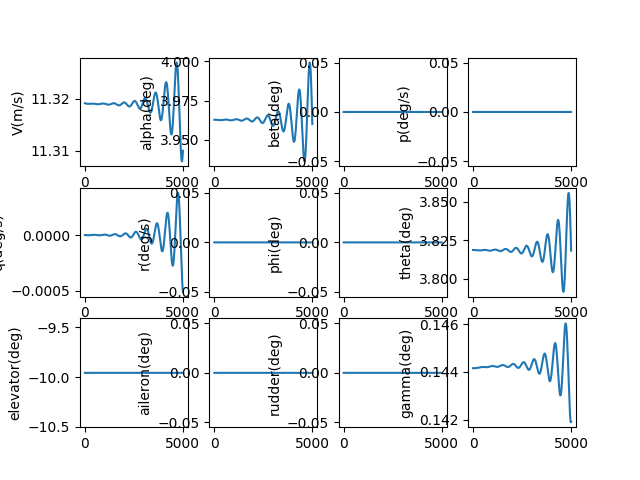

The table this chart was drawn from, first rows:
, V(m/s), alpha(deg), beta(deg), p(deg/s), q(deg/s), r(deg/s), phi(deg), theta(deg), elevator(deg), aileron(deg), rudder(deg), gamma(deg), pb, qc, rb, CD_act, CL_act, Cm_act, CY_act, Cr_act, Cn_act
1.0, 11.32, 3.963, 0.0, 0.0, -2.3642387515705344e-09, 0.0, 0.0, 3.819, -9.957, 0.0, 0.0, 0.1442, 0.0, -7.1956068060058134e-09, 0.0, 0.04711, -0.003263, 0.1445, 0.0, 0.0, 0.0
2.0, 11.32, 3.963, 0.0, 0.0, -4.972570379901453e-09, 0.0, 0.0, 3.819, -9.957, 0.0, 0.0, 0.1442, 0.0, -1.5134117027121098e-08, 0.0, 0.04711, -0.003263, 0.1445, 0.0, 0.0, 0.0
3.0, 11.32, 3.963, 0.0, 0.0, -7.822478051392929e-09, 0.0, 0.0, 3.819, -9.957, 0.0, 0.0, 0.1442, 0.0, -2.380787089645553e-08, 0.0, 0.04711, -0.003263, 0.1445, 0.0, 0.0, 0.0
4.0, 11.32, 3.963, 0.0, 0.0, -1.0911436037296746e-08, 0.0, 0.0, 3.819, -9.957, 0.0, 0.0, 0.1442, 0.0, -3.320918156633617e-08, 0.0, 0.04711, -0.003263, 0.1445, 0.0, 0.0, 0.0
5.0, 11.32, 3.963, 0.0, 0.0, -1.4236909699776292e-08, 0.0, 0.0, 3.819, -9.957, 0.0, 0.0, 0.1442, 0.0, -4.333033506598454e-08, 0.0, 0.04711, -0.003263, 0.1445, 0.0, 0.0, 0.0
6.0, 11.32, 3.963, 0.0, 0.0, -1.779635548266728e-08, 0.0, 0.0, 3.819, -9.957, 0.0, 0.0, 0.1442, 0.0, -5.416359027349843e-08, 0.0, 0.04711, -0.003263, 0.1445, 0.0, 0.0, 0.0
7.0, 11.32, 3.963, 0.0, 0.0, -2.158722090642111e-08, 0.0, 0.0, 3.819, -9.957, 0.0, 0.0, 0.1442, 0.0, -6.570117890056168e-08, 0.0, 0.04711, -0.003263, 0.1445, 0.0, 0.0, 0.0
8.0, 11.32, 3.963, 0.0, 0.0, -2.5606944569890362e-08, 0.0, 0.0, 3.819, -9.957, 0.0, 0.0, 0.1442, 0.0, -7.793530549797609e-08, 0.0, 0.04711, -0.003263, 0.1445, 0.0, 0.0, 0.0
9.0, 11.32, 3.963, 0.0, 0.0, -2.985295615581185e-08, 0.0, 0.0, 3.819, -9.957, 0.0, 0.0, 0.1442, 0.0, -9.085814747244538e-08, 0.0, 0.04711, -0.003263, 0.1445, 0.0, 0.0, 0.0
10.0, 11.32, 3.963, 0.0, 0.0, -3.4322676441168447e-08, 0.0, 0.0, 3.819, -9.957, 0.0, 0.0, 0.1442, 0.0, -1.0446185511820554e-07, 0.0, 0.04711, -0.003263, 0.1445, 0.0, 0.0, 0.0
11.0, 11.32, 3.963, 0.0, 0.0, -3.9013517313446365e-08, 0.0, 0.0, 3.819, -9.957, 0.0, 0.0, 0.1442, 0.0, -1.1873855166659701e-07, 0.0, 0.04711, -0.003263, 0.1445, 0.0, 0.0, 0.0
12.0, 11.32, 3.963, 0.0, 0.0, -4.3922881790551296e-08, 0.0, 0.0, 3.819, -9.957, 0.0, 0.0, 0.1442, 0.0, -1.336803333467705e-07, 0.0, 0.04711, -0.003263, 0.1445, 0.0, 0.0, 0.0
13.0, 11.32, 3.963, 0.0, 0.0, -4.904816404646633e-08, 0.0, 0.0, 3.819, -9.957, 0.0, 0.0, 0.1442, 0.0, -1.4927926946386679e-07, 0.0, 0.04711, -0.003263, 0.1445, 0.0, 0.0, 0.0
14.0, 11.32, 3.963, 0.0, 0.0, -5.438674944207865e-08, 0.0, 0.0, 3.819, -9.957, 0.0, 0.0, 0.1442, 0.0, -1.6552740249292622e-07, 0.0, 0.04711, -0.003263, 0.1445, 0.0, 0.0, 0.0
15.0, 11.32, 3.963, 0.0, 0.0, -5.993601455919039e-08, 0.0, 0.0, 3.819, -9.957, 0.0, 0.0, 0.1442, 0.0, -1.8241674818248766e-07, 0.0, 0.04711, -0.003263, 0.1445, 0.0, 0.0, 0.0
16.0, 11.32, 3.963, 0.0, 0.0, -6.569332724147063e-08, 0.0, 0.0, 3.819, -9.957, 0.0, 0.0, 0.1442, 0.0, -1.999392956793121e-07, 0.0, 0.04711, -0.003263, 0.1445, 0.0, 0.0, 0.0
17.0, 11.32, 3.963, 0.0, 0.0, -7.165604663762431e-08, 0.0, 0.0, 3.819, -9.957, 0.0, 0.0, 0.1442, 0.0, -2.180870076598512e-07, 0.0, 0.04711, -0.003263, 0.1445, 0.0, 0.0, 0.0
18.0, 11.32, 3.963, 0.0, 0.0, -7.782152325181766e-08, 0.0, 0.0, 3.819, -9.957, 0.0, 0.0, 0.1442, 0.0, -2.3685182048380115e-07, 0.0, 0.04711, -0.003263, 0.1445, 0.0, 0.0, 0.0
19.0, 11.32, 3.963, 0.0, 0.0, -8.418709899713017e-08, 0.0, 0.0, 3.819, -9.957, 0.0, 0.0, 0.1442, 0.0, -2.5622564435686566e-07, 0.0, 0.04711, -0.003263, 0.1445, 0.0, 0.0, 0.0
20.0, 11.32, 3.963, 0.0, 0.0, -9.075010725420456e-08, 0.0, 0.0, 3.819, -9.957, 0.0, 0.0, 0.1442, 0.0, -2.762003635093387e-07, 0.0, 0.04711, -0.003263, 0.1445, 0.0, 0.0, 0.0
21.0, 11.32, 3.963, 0.0, 0.0, -9.750787293392936e-08, 0.0, 0.0, 3.819, -9.957, 0.0, 0.0, 0.1442, 0.0, -2.967678363869589e-07, 0.0, 0.04711, -0.003263, 0.1445, 0.0, 0.0, 0.0
22.0, 11.32, 3.963, 0.0, 0.0, -1.0445771254530576e-07, 0.0, 0.0, 3.819, -9.957, 0.0, 0.0, 0.1442, 0.0, -3.179198958575422e-07, 0.0, 0.04711, -0.003263, 0.1445, 0.0, 0.0, 0.0
23.0, 11.32, 3.963, 0.0, 0.0, -1.1159693426880808e-07, 0.0, 0.0, 3.819, -9.957, 0.0, 0.0, 0.1442, 0.0, -3.3964834943433244e-07, 0.0, 0.04711, -0.003263, 0.1445, 0.0, 0.0, 0.0
24.0, 11.32, 3.963, 0.0, 0.0, -1.1892283803079161e-07, 0.0, 0.0, 3.819, -9.957, 0.0, 0.0, 0.1442, 0.0, -3.6194497950253954e-07, 0.0, 0.04711, -0.003263, 0.1445, 0.0, 0.0, 0.0
25.0, 11.32, 3.963, 0.0, 0.0, -1.264327155862076e-07, 0.0, 0.0, 3.819, -9.957, 0.0, 0.0, 0.1442, 0.0, -3.8480154357115955e-07, 0.0, 0.04711, -0.003263, 0.1445, 0.0, 0.0, 0.0
26.0, 11.32, 3.963, 0.0, 0.0, -1.3412385060450801e-07, 0.0, 0.0, 3.819, -9.957, 0.0, 0.0, 0.1442, 0.0, -4.0820977453450177e-07, 0.0, 0.04711, -0.003263, 0.1445, 0.0, 0.0, 0.0
27.0, 11.32, 3.963, 0.0, 0.0, -1.419935187580633e-07, 0.0, 0.0, 3.819, -9.957, 0.0, 0.0, 0.1442, 0.0, -4.3216138094136373e-07, 0.0, 0.04711, -0.003263, 0.1445, 0.0, 0.0, 0.0
28.0, 11.32, 3.963, 0.0, 0.0, -1.50038987818027e-07, 0.0, 0.0, 3.819, -9.957, 0.0, 0.0, 0.1442, 0.0, -4.566480472868704e-07, 0.0, 0.04711, -0.003263, 0.1445, 0.0, 0.0, 0.0
29.0, 11.32, 3.963, 0.0, 0.0, -1.5825751775234155e-07, 0.0, 0.0, 3.819, -9.957, 0.0, 0.0, 0.1442, 0.0, -4.816614343108285e-07, 0.0, 0.04711, -0.003264, 0.1445, 0.0, 0.0, 0.0
30.0, 11.32, 3.963, 0.0, 0.0, -1.6664636082788376e-07, 0.0, 0.0, 3.819, -9.957, 0.0, 0.0, 0.1442, 0.0, -5.071931793086809e-07, 0.0, 0.04711, -0.003264, 0.1445, 0.0, 0.0, 0.0
31.0, 11.32, 3.963, 0.0, 0.0, -1.7520276171964858e-07, 0.0, 0.0, 3.819, -9.957, 0.0, 0.0, 0.1442, 0.0, -5.332348964638795e-07, 0.0, 0.04711, -0.003264, 0.1445, 0.0, 0.0, 0.0
32.0, 11.32, 3.963, 0.0, 0.0, -1.8392395761909474e-07, 0.0, 0.0, 3.819, -9.957, 0.0, 0.0, 0.1442, 0.0, -5.597781771777093e-07, 0.0, 0.04711, -0.003264, 0.1445, 0.0, 0.0, 0.0
33.0, 11.32, 3.963, 0.0, 0.0, -1.928071783522955e-07, 0.0, 0.0, 3.819, -9.957, 0.0, 0.0, 0.1442, 0.0, -5.868145904289516e-07, 0.0, 0.04711, -0.003264, 0.1445, 0.0, 0.0, 0.0
34.0, 11.32, 3.963, 0.0, 0.0, -2.0184964649842959e-07, 0.0, 0.0, 3.819, -9.957, 0.0, 0.0, 0.1442, 0.0, -6.143356831345839e-07, 0.0, 0.04711, -0.003264, 0.1445, 0.0, 0.0, 0.0
35.0, 11.32, 3.963, 0.0, 0.0, -2.1104857751309336e-07, 0.0, 0.0, 3.819, -9.957, 0.0, 0.0, 0.1442, 0.0, -6.423329805251519e-07, 0.0, 0.04711, -0.003264, 0.1445, 0.0, 0.0, 0.0
36.0, 11.32, 3.963, 0.0, 0.0, -2.204011798571798e-07, 0.0, 0.0, 3.819, -9.957, 0.0, 0.0, 0.1442, 0.0, -6.707979865370841e-07, 0.0, 0.04711, -0.003264, 0.1445, 0.0, 0.0, 0.0
37.0, 11.32, 3.963, 0.0, 0.0, -2.2990465512714318e-07, 0.0, 0.0, 3.819, -9.957, 0.0, 0.0, 0.1442, 0.0, -6.997221842092237e-07, 0.0, 0.04711, -0.003264, 0.1445, 0.0, 0.0, 0.0
38.0, 11.32, 3.963, 0.0, 0.0, -2.3955619819213723e-07, 0.0, 0.0, 3.819, -9.957, 0.0, 0.0, 0.1442, 0.0, -7.290970361002794e-07, 0.0, 0.04711, -0.003264, 0.1445, 0.0, 0.0, 0.0
39.0, 11.32, 3.963, 0.0, 0.0, -2.493529973327747e-07, 0.0, 0.0, 3.819, -9.957, 0.0, 0.0, 0.1442, 0.0, -7.589139847112109e-07, 0.0, 0.04711, -0.003264, 0.1445, 0.0, 0.0, 0.0
40.0, 11.32, 3.963, 0.0, 0.0, -2.5929223438485343e-07, 0.0, 0.0, 3.819, -9.957, 0.0, 0.0, 0.1442, 0.0, -7.891644529227301e-07, 0.0, 0.04711, -0.003264, 0.1445, 0.0, 0.0, 0.0
41.0, 11.32, 3.963, 0.0, 0.0, -2.6937108488658393e-07, 0.0, 0.0, 3.819, -9.957, 0.0, 0.0, 0.1442, 0.0, -8.198398444434585e-07, 0.0, 0.04711, -0.003264, 0.1445, 0.0, 0.0, 0.0
42.0, 11.32, 3.963, 0.0, 0.0, -2.7958671823007817e-07, 0.0, 0.0, 3.819, -9.957, 0.0, 0.0, 0.1442, 0.0, -8.509315442710539e-07, 0.0, 0.04711, -0.003264, 0.1445, 0.0, 0.0, 0.0
43.0, 11.32, 3.963, 0.0, 0.0, -2.8993629781717295e-07, 0.0, 0.0, 3.819, -9.957, 0.0, 0.0, 0.1442, 0.0, -8.824309191665292e-07, 0.0, 0.04711, -0.003264, 0.1445, 0.0, 0.0, 0.0
44.0, 11.32, 3.963, 0.0, 0.0, -3.004169812150295e-07, 0.0, 0.0, 3.819, -9.957, 0.0, 0.0, 0.1442, 0.0, -9.143293181278898e-07, 0.0, 0.04711, -0.003264, 0.1445, 0.0, 0.0, 0.0
45.0, 11.32, 3.963, 0.0, 0.0, -3.11025920322448e-07, 0.0, 0.0, 3.819, -9.957, 0.0, 0.0, 0.1442, 0.0, -9.46618072896383e-07, 0.0, 0.04711, -0.003264, 0.1445, 0.0, 0.0, 0.0
46.0, 11.32, 3.963, 0.0, 0.0, -3.217602615323826e-07, 0.0, 0.0, 3.819, -9.957, 0.0, 0.0, 0.1442, 0.0, -9.792884984511817e-07, 0.0, 0.04711, -0.003264, 0.1445, 0.0, 0.0, 0.0
47.0, 11.32, 3.963, 0.0, 0.0, -3.3261714590458867e-07, 0.0, 0.0, 3.819, -9.957, 0.0, 0.0, 0.1442, 0.0, -1.012331893534909e-06, 0.0, 0.04711, -0.003264, 0.1445, 0.0, 0.0, 0.0
48.0, 11.32, 3.963, 0.0, 0.0, -3.4359370933617576e-07, 0.0, 0.0, 3.819, -9.957, 0.0, 0.0, 0.1442, 0.0, -1.0457395411727828e-06, 0.0, 0.04711, -0.003264, 0.1445, 0.0, 0.0, 0.0
49.0, 11.32, 3.963, 0.0, 0.0, -3.5468708273971817e-07, 0.0, 0.0, 3.819, -9.957, 0.0, 0.0, 0.1442, 0.0, -1.0795027092147698e-06, 0.0, 0.04711, -0.003264, 0.1445, 0.0, 0.0, 0.0
50.0, 11.32, 3.963, 0.0, 0.0, -3.65894392222614e-07, 0.0, 0.0, 3.819, -9.957, 0.0, 0.0, 0.1442, 0.0, -1.1136126508815345e-06, 0.0, 0.04711, -0.003264, 0.1445, 0.0, 0.0, 0.0
51.0, 11.32, 3.963, 0.0, 0.0, -3.772127592720346e-07, 0.0, 0.0, 3.819, -9.957, 0.0, 0.0, 0.1442, 0.0, -1.1480606053274013e-06, 0.0, 0.04711, -0.003264, 0.1445, 0.0, 0.0, 0.0
52.0, 11.32, 3.963, 0.0, 0.0, -3.8863930093972474e-07, 0.0, 0.0, 3.819, -9.957, 0.0, 0.0, 0.1442, 0.0, -1.1828377982028687e-06, 0.0, 0.04711, -0.003264, 0.1445, 0.0, 0.0, 0.0
53.0, 11.32, 3.963, 0.0, 0.0, -4.001711300339335e-07, 0.0, 0.0, 3.819, -9.957, 0.0, 0.0, 0.1442, 0.0, -1.2179354422388197e-06, 0.0, 0.04711, -0.003264, 0.1445, 0.0, 0.0, 0.0
54.0, 11.32, 3.963, 0.0, 0.0, -4.1180535531233865e-07, 0.0, 0.0, 3.819, -9.957, 0.0, 0.0, 0.1442, 0.0, -1.2533447378337594e-06, 0.0, 0.04711, -0.003264, 0.1445, 0.0, 0.0, 0.0
55.0, 11.32, 3.963, 0.0, 0.0, -4.2353908167899293e-07, 0.0, 0.0, 3.819, -9.957, 0.0, 0.0, 0.1442, 0.0, -1.2890568736532926e-06, 0.0, 0.04711, -0.003264, 0.1445, 0.0, 0.0, 0.0
56.0, 11.32, 3.963, 0.0, 0.0, -4.353694103839234e-07, 0.0, 0.0, 3.819, -9.957, 0.0, 0.0, 0.1442, 0.0, -1.3250630272376769e-06, 0.0, 0.04711, -0.003264, 0.1445, 0.0, 0.0, 0.0
57.0, 11.32, 3.963, 0.0, 0.0, -4.472934392271906e-07, 0.0, 0.0, 3.819, -9.957, 0.0, 0.0, 0.1442, 0.0, -1.361354365622948e-06, 0.0, 0.04711, -0.003264, 0.1445, 0.0, 0.0, 0.0
58.0, 11.32, 3.963, 0.0, 0.0, -4.593082627649988e-07, 0.0, 0.0, 3.819, -9.957, 0.0, 0.0, 0.1442, 0.0, -1.3979220459682902e-06, 0.0, 0.04711, -0.003264, 0.1445, 0.0, 0.0, 0.0
59.0, 11.32, 3.963, 0.0, 0.0, -4.7141097251800294e-07, 0.0, 0.0, 3.819, -9.957, 0.0, 0.0, 0.1442, 0.0, -1.4347572161900886e-06, 0.0, 0.04711, -0.003264, 0.1445, 0.0, 0.0, 0.0
60.0, 11.32, 3.963, 0.0, 0.0, -4.835986571844738e-07, 0.0, 0.0, 3.819, -9.957, 0.0, 0.0, 0.1442, 0.0, -1.4718510156107746e-06, 0.0, 0.04711, -0.003264, 0.1445, 0.0, 0.0, 0.0
... 4,940 more rows
